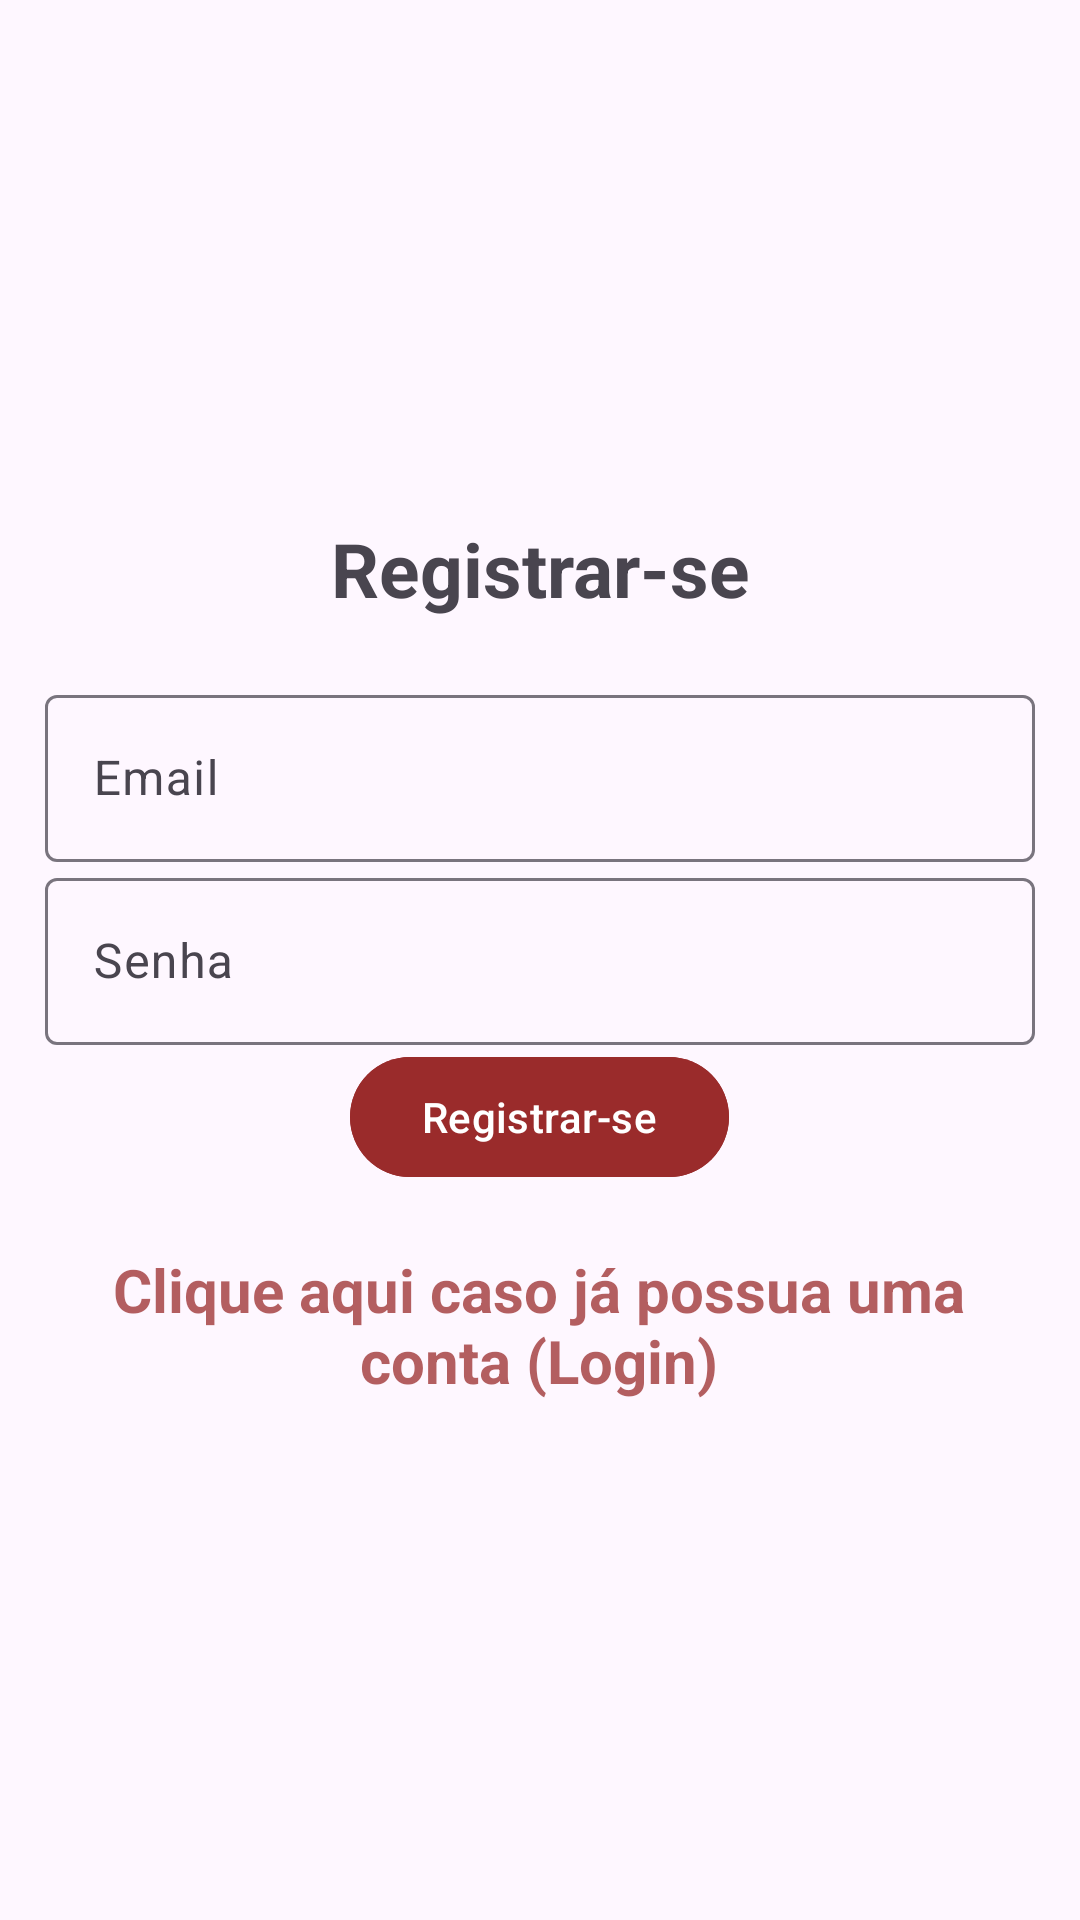

Write the Android layout XML for this screen, with the resource values it uses.
<!-- AndroidManifest.xml: activity theme Theme.Material3.DayNight.NoActionBar -->
<!-- res/layout/activity_register.xml -->
<?xml version="1.0" encoding="utf-8"?>
<LinearLayout xmlns:android="http://schemas.android.com/apk/res/android"
    xmlns:app="http://schemas.android.com/apk/res-auto"
    xmlns:tools="http://schemas.android.com/tools"
    android:layout_width="match_parent"
    android:layout_height="match_parent"
    android:gravity="center"
    android:orientation="vertical"
    android:padding="15dp"
    tools:context=".RegisterActivity">

    <TextView
        android:layout_width="match_parent"
        android:layout_height="wrap_content"
        android:layout_marginBottom="20dp"
        android:gravity="center"
        android:text="@string/register"
        android:textSize="25sp"
        android:textStyle="bold" />

    <com.google.android.material.textfield.TextInputLayout
        android:layout_width="match_parent"
        android:layout_height="wrap_content">

        <com.google.android.material.textfield.TextInputEditText
            android:id="@+id/email"
            android:layout_width="match_parent"
            android:layout_height="wrap_content"
            android:hint="@string/email" />
    </com.google.android.material.textfield.TextInputLayout>

    <com.google.android.material.textfield.TextInputLayout
        android:layout_width="match_parent"
        android:layout_height="wrap_content">

        <com.google.android.material.textfield.TextInputEditText
            android:id="@+id/password"
            android:layout_width="match_parent"
            android:layout_height="wrap_content"
            android:hint="@string/password" />
    </com.google.android.material.textfield.TextInputLayout>

    <ProgressBar
        android:id="@+id/progressBar"
        android:visibility="gone"
        android:layout_width="wrap_content"
        android:layout_height="wrap_content" />

    <Button
        android:id="@+id/btn_register"
        android:layout_width="wrap_content"
        android:layout_height="wrap_content"
        android:backgroundTint="#9A2B2B"
        android:text="@string/register" />

    <TextView
        android:id="@+id/loginNow"
        android:layout_width="315dp"
        android:layout_height="wrap_content"
        android:layout_marginTop="20dp"
        android:gravity="center"
        android:text="@string/click_to_login"
        android:textColor="#BF9A2B2B"
        android:textSize="20sp"
        android:textStyle="bold" />

</LinearLayout>
<!-- resources referenced by this layout -->
<resources>
  <string name="click_to_login">Clique aqui caso já possua uma conta (Login)</string>
  <string name="email">Email</string>
  <string name="password">Senha</string>
  <string name="register">Registrar-se</string>
</resources>
